Run: headless pygame with SDL's dummy video driver; simulated clock (each Clock.tick advances the game by its frame time, no real sleeping); random seed 0; keys injected as events and as key.get_pressed() state; no mouse input.
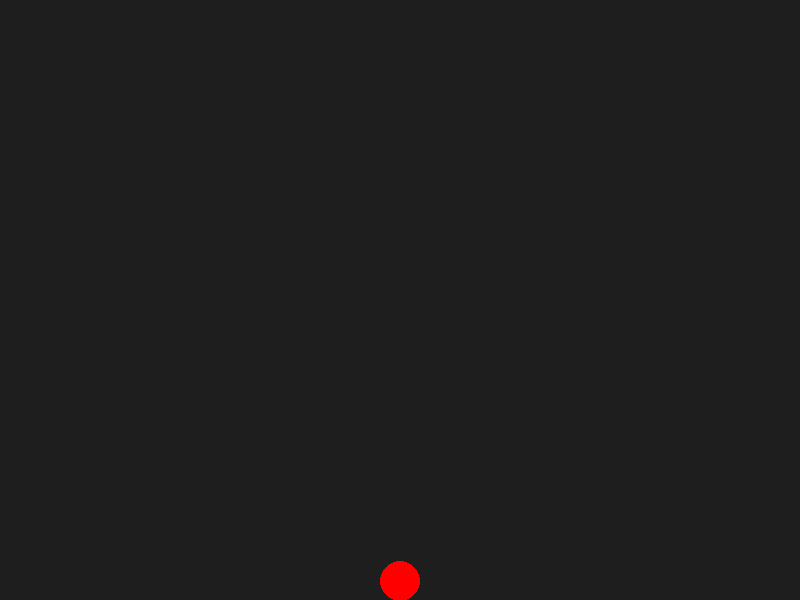
Frame 1 of 4 · flips 1–60 · no input
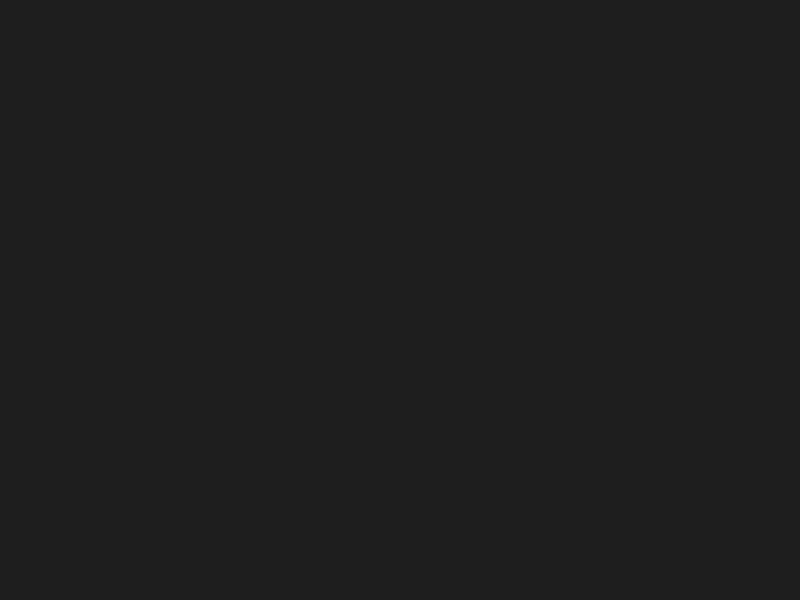
Frame 2 of 4 · flips 61–180 · tapped SPACE, RETURN · held RIGHT (→), D
Frame 3 of 4 · flips 181–300 · held DOWN (↓), S · screen unchanged from frame 2, image omitted
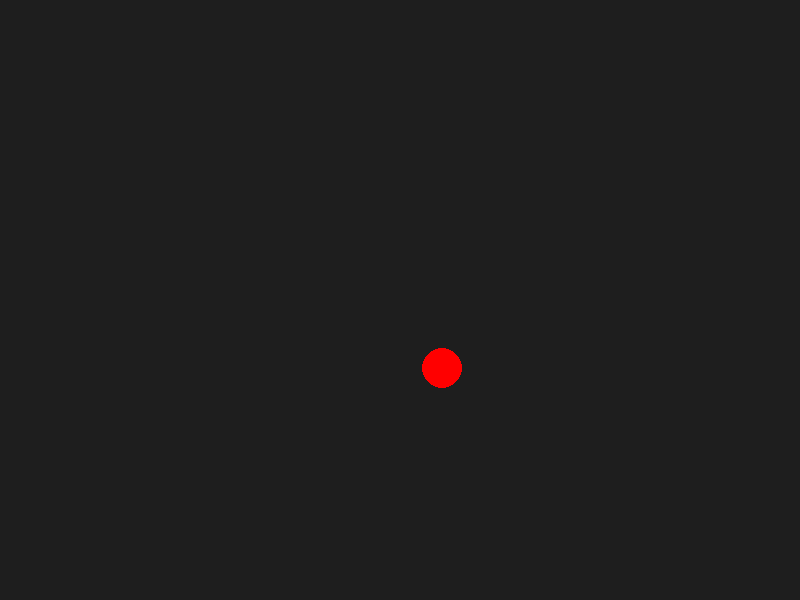
Frame 4 of 4 · flips 301–420 · held LEFT (←), A, UP (↑), W

The pygame program that drew these frames:

import pygame

pygame.init()

tela = pygame.display.set_mode((800, 600), pygame.RESIZABLE)
clock = pygame.time.Clock()

x = 400
y = 581  # posição inicial no chão
vel_x = 0
aceleracao = 0.5       # quão rápido acelera no eixo X
desaceleracao = 0.4    # quão rápido desacelera
velocidade_max = 6

vel_y = 0
gravidade = 0.5
pulo_forca = -12       # força inicial do pulo
pulo_forca_extra = -0.4  # força adicional enquanto segura o botão
pulo_max_frames = 15   # tempo máximo segurando pulo para aumentar altura
pulo_contador = 0

pygame.display.set_caption("Teste de gravidade estilo Mario")

executando = True
while executando:
    for evento in pygame.event.get():
        if evento.type == pygame.QUIT:
            executando = False

    teclas = pygame.key.get_pressed()

    # Movimento horizontal com inércia
    if teclas[pygame.K_a] or teclas[pygame.K_LEFT]:
        vel_x -= aceleracao
    elif teclas[pygame.K_d] or teclas[pygame.K_RIGHT]:
        vel_x += aceleracao
    else:
        # aplica desaceleração quando não há input
        if vel_x > 0:
            vel_x -= desaceleracao
            if vel_x < 0:
                vel_x = 0
        elif vel_x < 0:
            vel_x += desaceleracao
            if vel_x > 0:
                vel_x = 0

    # limita velocidade máxima
    if vel_x > velocidade_max:
        vel_x = velocidade_max
    if vel_x < -velocidade_max:
        vel_x = -velocidade_max

    x += vel_x

    # Verifica se está no chão
    no_chao = y >= 581

    # Pulo inicial
    if no_chao and (teclas[pygame.K_w] or teclas[pygame.K_SPACE]):
        vel_y = pulo_forca
        pulo_contador = 0

    # Pulo variável: enquanto segura, aplica força extra por alguns frames
    if (teclas[pygame.K_w] or teclas[pygame.K_SPACE]) and pulo_contador < pulo_max_frames and vel_y < 0:
        vel_y += pulo_forca_extra
        pulo_contador += 1

    # Aplica gravidade
    vel_y += gravidade
    y += vel_y

    # Impede que passe do chão
    if y > 581:
        y = 581
        vel_y = 0

    # Renderização
    tela.fill((30, 30, 30))
    pygame.draw.circle(tela, (255, 0, 0), (int(x), int(y)), 20)

    pygame.display.flip()
    clock.tick(60)

pygame.quit()
